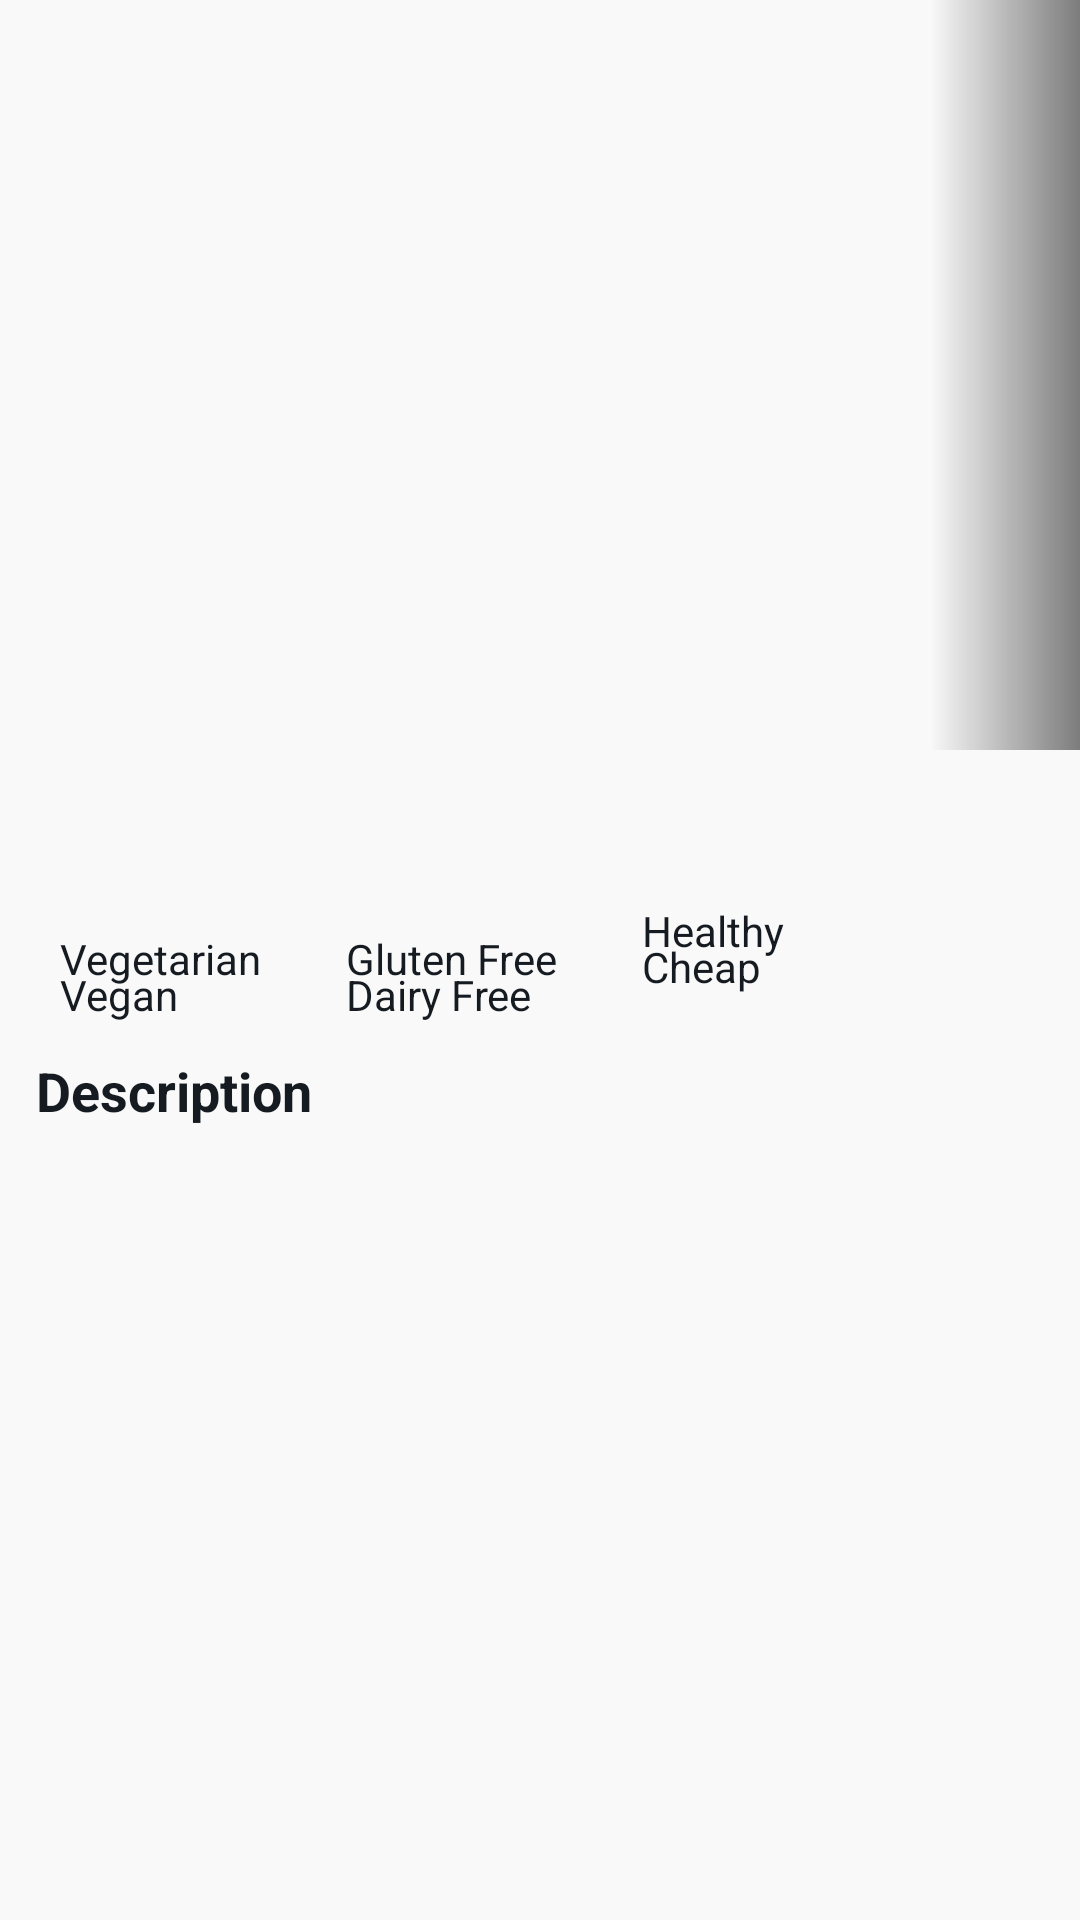

This screen was rendered from an Android layout file. Write that file and the resources it references.
<!-- AndroidManifest.xml: application theme SplashScreenStyle -->
<!-- res/layout/fragment_overview.xml -->
<?xml version="1.0" encoding="utf-8"?>
<androidx.constraintlayout.motion.widget.MotionLayout xmlns:android="http://schemas.android.com/apk/res/android"
    xmlns:app="http://schemas.android.com/apk/res-auto"
    xmlns:tools="http://schemas.android.com/tools"
    android:layout_width="match_parent"
    android:layout_height="match_parent"
    android:background="@color/backgroundColor"
    app:layoutDescription="@xml/fragment_overview_scene"
    tools:context=".ui.fragments.overview.OverviewFragment">

    <ImageView
        android:id="@+id/recipeImageBackdrop"
        android:layout_width="0dp"
        android:layout_height="250dp"
        android:contentDescription="@string/recipes_image_backdrop"
        android:scaleType="centerCrop"
        app:layout_constraintEnd_toEndOf="parent"
        app:layout_constraintStart_toStartOf="parent"
        app:layout_constraintTop_toTopOf="parent"
        tools:background="@tools:sample/avatars" />

    <View
        android:id="@+id/view"
        android:layout_width="50dp"
        android:layout_height="0dp"
        android:background="@drawable/gradient_overlay"
        app:layout_constraintBottom_toBottomOf="@+id/recipeImageBackdrop"
        app:layout_constraintEnd_toEndOf="parent"
        app:layout_constraintTop_toTopOf="@+id/recipeImageBackdrop" />

    <ImageView
        android:id="@+id/like_icon_details"
        android:layout_width="wrap_content"
        android:layout_height="wrap_content"
        android:background="@drawable/ic_like"
        android:contentDescription="@string/aggregate_likes_icon"
        android:scaleType="fitXY"
        app:layout_constraintBottom_toTopOf="@+id/likes_tv_details"
        app:layout_constraintEnd_toEndOf="@+id/cookingTime_icon_details"
        app:layout_constraintStart_toStartOf="@+id/cookingTime_icon_details"
        app:tint="@color/white" />

    <TextView
        android:id="@+id/likes_tv_details"
        android:layout_width="wrap_content"
        android:layout_height="wrap_content"
        android:layout_marginEnd="12dp"
        android:layout_marginBottom="12dp"
        android:textColor="@color/white"
        android:textSize="14sp"
        android:textStyle="bold"
        app:layout_constraintBottom_toTopOf="@+id/cookingTime_icon_details"
        app:layout_constraintEnd_toEndOf="parent"
        app:layout_constraintStart_toStartOf="@+id/cookingTime_icon_details"
        tools:text="21" />

    <ImageView
        android:id="@+id/cookingTime_icon_details"
        android:layout_width="wrap_content"
        android:layout_height="wrap_content"
        android:layout_marginEnd="12dp"
        android:background="@drawable/ic_clock"
        android:contentDescription="@string/cooking_time_icon"
        app:layout_constraintBottom_toTopOf="@+id/cooking_time_tv_details"
        app:layout_constraintEnd_toEndOf="parent"
        app:tint="@color/white" />

    <TextView
        android:id="@+id/cooking_time_tv_details"
        android:layout_width="wrap_content"
        android:layout_height="wrap_content"
        android:layout_marginEnd="12dp"
        android:layout_marginBottom="12dp"
        android:textColor="@color/white"
        android:textSize="14sp"
        android:textStyle="bold"
        app:layout_constraintBottom_toBottomOf="@+id/recipeImageBackdrop"
        app:layout_constraintEnd_toEndOf="parent"
        app:layout_constraintStart_toStartOf="@+id/cookingTime_icon_details"
        tools:text="18" />

    <TextView
        android:id="@+id/recipeTitleDetails"
        android:layout_width="0dp"
        android:layout_height="wrap_content"
        android:layout_marginStart="12dp"
        android:layout_marginTop="20dp"
        android:layout_marginEnd="12dp"
        android:fontFamily="@font/courgette"
        android:textColor="@color/titleColor"
        android:textSize="22sp"
        android:textStyle="bold"
        app:layout_constraintEnd_toEndOf="parent"
        app:layout_constraintStart_toStartOf="parent"
        app:layout_constraintTop_toBottomOf="@+id/recipeImageBackdrop"
        tools:text="Sample Recipe Title" />

    

    <ImageView
        android:id="@+id/vegetarian_tick"
        android:layout_width="wrap_content"
        android:layout_height="wrap_content"
        android:layout_marginTop="20dp"
        android:contentDescription="@string/tickMark"
        android:src="@drawable/ic_check"
        app:layout_constraintStart_toStartOf="@+id/recipeTitleDetails"
        app:layout_constraintTop_toBottomOf="@+id/recipeTitleDetails"
        app:tint="@color/itemColor" />

    <TextView
        android:id="@+id/vegetarian_tv"
        android:layout_width="wrap_content"
        android:layout_height="wrap_content"
        android:layout_marginStart="8dp"
        android:text="@string/vegetarian"
        android:textColor="@color/itemColor"
        app:layout_constraintBottom_toBottomOf="@+id/vegetarian_tick"
        app:layout_constraintStart_toEndOf="@+id/vegetarian_tick"
        app:layout_constraintTop_toTopOf="@+id/vegetarian_tick" />

    <ImageView
        android:id="@+id/vegan_tick"
        android:layout_width="wrap_content"
        android:layout_height="wrap_content"
        android:layout_marginTop="12dp"
        android:contentDescription="@string/tickMark"
        android:src="@drawable/ic_check"
        app:layout_constraintStart_toStartOf="@+id/vegetarian_tick"
        app:layout_constraintTop_toBottomOf="@+id/vegetarian_tick"
        app:tint="@color/itemColor" />

    <TextView
        android:id="@+id/vegan_tv"
        android:layout_width="wrap_content"
        android:layout_height="wrap_content"
        android:layout_marginStart="8dp"
        android:text="@string/vegan"
        android:textColor="@color/itemColor"
        app:layout_constraintBottom_toBottomOf="@+id/vegan_tick"
        app:layout_constraintStart_toEndOf="@+id/vegan_tick"
        app:layout_constraintTop_toTopOf="@+id/vegan_tick" />


    


    <ImageView
        android:id="@+id/glutenFree_tick"
        android:layout_width="wrap_content"
        android:layout_height="wrap_content"
        android:layout_marginStart="20dp"
        android:contentDescription="@string/tickMark"
        android:src="@drawable/ic_check"
        app:layout_constraintStart_toEndOf="@+id/vegetarian_tv"
        app:layout_constraintTop_toTopOf="@+id/vegetarian_tick"
        app:tint="@color/itemColor" />

    <TextView
        android:id="@+id/glutenFree_tv"
        android:layout_width="wrap_content"
        android:layout_height="wrap_content"
        android:layout_marginStart="8dp"
        android:text="@string/gluten_free"
        android:textColor="@color/itemColor"
        app:layout_constraintBottom_toBottomOf="@+id/glutenFree_tick"
        app:layout_constraintStart_toEndOf="@+id/glutenFree_tick"
        app:layout_constraintTop_toTopOf="@+id/glutenFree_tick" />

    <ImageView
        android:id="@+id/dairyFree_tick"
        android:layout_width="wrap_content"
        android:layout_height="wrap_content"
        android:layout_marginTop="12dp"
        android:contentDescription="@string/tickMark"
        android:src="@drawable/ic_check"
        app:layout_constraintStart_toStartOf="@+id/glutenFree_tick"
        app:layout_constraintTop_toBottomOf="@+id/glutenFree_tick"
        app:tint="@color/itemColor" />

    <TextView
        android:id="@+id/dairyFree_tv"
        android:layout_width="wrap_content"
        android:layout_height="wrap_content"
        android:layout_marginStart="8dp"
        android:text="@string/dairy_free"
        android:textColor="@color/itemColor"
        app:layout_constraintBottom_toBottomOf="@+id/dairyFree_tick"
        app:layout_constraintStart_toEndOf="@+id/dairyFree_tick"
        app:layout_constraintTop_toTopOf="@+id/dairyFree_tick" />


    

    <ImageView
        android:id="@+id/healthy_tick"
        android:layout_width="wrap_content"
        android:layout_height="wrap_content"
        android:layout_marginStart="20dp"
        android:contentDescription="@string/tickMark"
        android:src="@drawable/ic_check"
        app:layout_constraintStart_toEndOf="@+id/glutenFree_tv"
        app:layout_constraintTop_toTopOf="@+id/glutenFree_tv"
        app:tint="@color/itemColor" />

    <TextView
        android:id="@+id/healthy_tv"
        android:layout_width="wrap_content"
        android:layout_height="wrap_content"
        android:layout_marginStart="8dp"
        android:text="@string/healthy"
        android:textColor="@color/itemColor"
        app:layout_constraintBottom_toBottomOf="@+id/healthy_tick"
        app:layout_constraintStart_toEndOf="@+id/healthy_tick"
        app:layout_constraintTop_toTopOf="@+id/healthy_tick" />

    <ImageView
        android:id="@+id/cheap_tick"
        android:layout_width="wrap_content"
        android:layout_height="wrap_content"
        android:layout_marginTop="12dp"
        android:contentDescription="@string/tickMark"
        android:src="@drawable/ic_check"
        app:layout_constraintStart_toStartOf="@+id/healthy_tick"
        app:layout_constraintTop_toBottomOf="@+id/healthy_tick"
        app:tint="@color/itemColor" />

    <TextView
        android:id="@+id/cheap_tv"
        android:layout_width="wrap_content"
        android:layout_height="wrap_content"
        android:layout_marginStart="8dp"
        android:text="@string/cheap"
        android:textColor="@color/itemColor"
        app:layout_constraintBottom_toBottomOf="@+id/cheap_tick"
        app:layout_constraintStart_toEndOf="@+id/cheap_tick"
        app:layout_constraintTop_toTopOf="@+id/cheap_tick" />

    

    <TextView
        android:id="@+id/textView2"
        android:layout_width="wrap_content"
        android:layout_height="wrap_content"
        android:layout_marginTop="20dp"
        android:text="@string/description"
        android:textColor="@color/titleColor"
        android:textSize="18sp"
        android:textStyle="bold"
        app:layout_constraintStart_toStartOf="@+id/vegan_tick"
        app:layout_constraintTop_toBottomOf="@+id/vegan_tick" />


















    <TextView
        android:id="@+id/descriptionTv_details"
        android:layout_width="match_parent"
        android:layout_height="wrap_content"
        android:textColor="@color/descriptionColor"
        android:textSize="16sp"
        android:textStyle="normal"
        android:layout_marginStart="12dp"
        android:layout_marginEnd="12dp"
        android:layout_marginTop="12dp"
        android:paddingBottom="12dp"
        tools:text="Hello testing things and debugging" />

</androidx.constraintlayout.motion.widget.MotionLayout>
<!-- resources referenced by this layout -->
<resources>
  <color name="backgroundColor">@color/lightGray</color>
  <color name="descriptionColor">@color/darkGray</color>
  <color name="itemColor">@color/darker</color>
  <color name="titleColor">@color/darker</color>
  <color name="white">#FFFFFF</color>
  <!-- drawable gradient_overlay (drawable) -->
  <?xml version="1.0" encoding="utf-8"?>
  <shape xmlns:android="http://schemas.android.com/apk/res/android"
      android:shape="rectangle">
      <gradient
          android:angle="180"
          android:endColor="@android:color/transparent"
          android:startColor="#80000000" />
  </shape>
  <string name="aggregate_likes_icon">likes icon</string>
  <string name="cheap">Cheap</string>
  <string name="cooking_time_icon">cooking time icon</string>
  <string name="dairy_free">Dairy Free</string>
  <string name="description">Description</string>
  <string name="gluten_free">Gluten Free</string>
  <string name="healthy">Healthy</string>
  <string name="recipes_image_backdrop">Recipes Image Backdrop</string>
  <string name="tickMark">TickMark</string>
  <string name="vegan">Vegan</string>
  <string name="vegetarian">Vegetarian</string>
  <style name="SplashScreenStyle" parent="Theme.MaterialComponents.DayNight.NoActionBar">
          <item name="android:windowBackground">@mipmap/splash_screen</item>
          <item name="android:windowLightStatusBar">false</item>
          <item name="android:windowTranslucentStatus">true</item>
          <item name="android:windowTranslucentNavigation">true</item>
      </style>
  <color name="lightGray">#F9F9F9</color>
  <color name="darkGray">#4B4B4B</color>
  <color name="darker">#151B20</color>
</resources>
